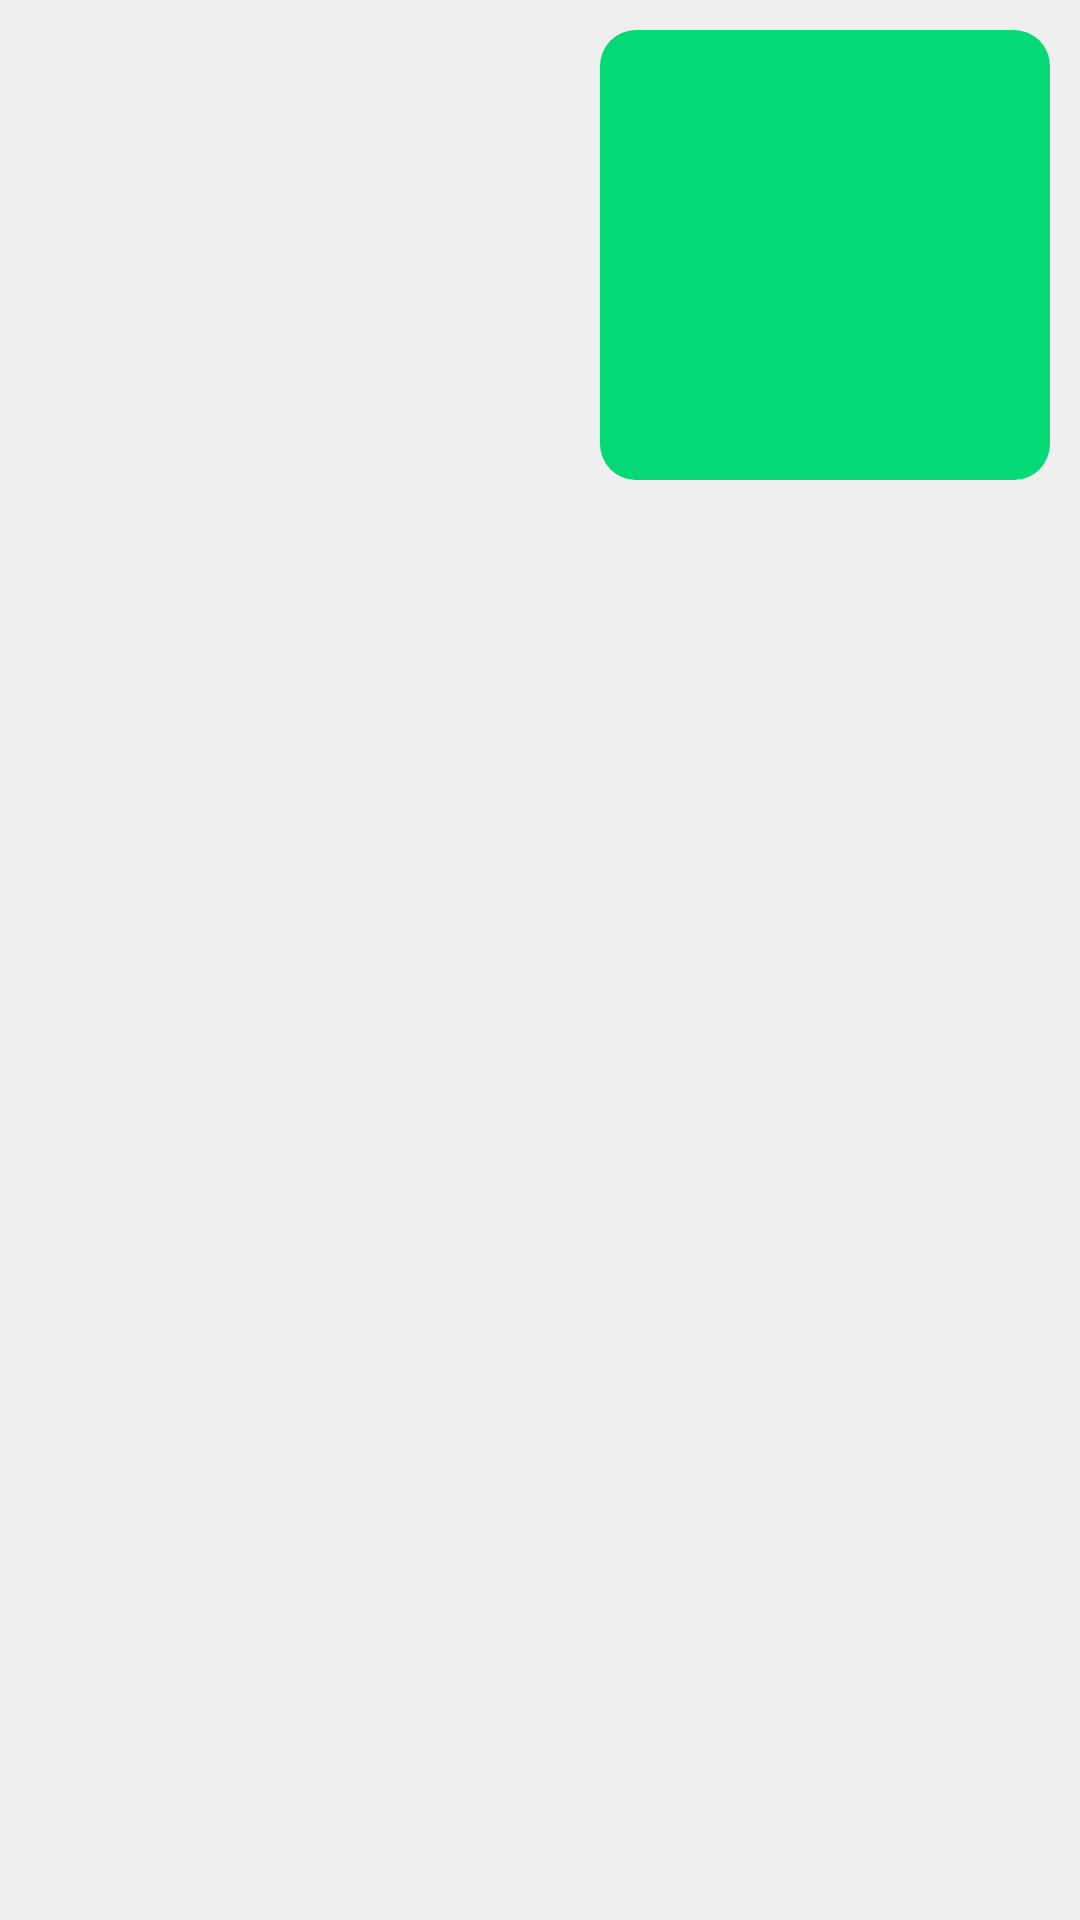

Android layout source for this screen:
<!-- AndroidManifest.xml: application theme Theme.Valia -->
<!-- res/layout/message_route_sent.xml -->
<?xml version="1.0" encoding="utf-8"?>
<androidx.constraintlayout.widget.ConstraintLayout xmlns:android="http://schemas.android.com/apk/res/android"
    xmlns:app="http://schemas.android.com/apk/res-auto"
    android:layout_width="match_parent"
    android:layout_height="wrap_content"
    android:padding="10dp">

    <ImageView
        android:id="@+id/imgRouteSent"
        android:layout_width="150dp"
        android:layout_height="150dp"
        android:background="@drawable/message_sent"
        android:padding="10dp"
        app:layout_constraintEnd_toEndOf="parent"
        app:layout_constraintTop_toTopOf="parent" />

</androidx.constraintlayout.widget.ConstraintLayout>
<!-- resources referenced by this layout -->
<resources>
  <!-- drawable message_sent (drawable) -->
  <?xml version="1.0" encoding="utf-8"?>
  <shape xmlns:android="http://schemas.android.com/apk/res/android">
      <solid android:color="@color/colorAccent" />
  
      <padding
          android:bottom="11dp"
          android:left="11dp"
          android:right="11dp"
          android:top="11dp" />
  
      <corners android:radius="12dp" />
  </shape>
  <style name="Theme.Valia" parent="Base.Theme.Valia" />
  <color name="colorAccent">#04D976</color>
  <style name="Base.Theme.Valia" parent="Theme.Material3.DayNight.NoActionBar">
          
          <item name="colorPrimary">@color/colorPrimary</item>
          <item name="colorPrimaryDark">@color/colorPrimaryDark</item>
          <item name="colorAccent">@color/colorAccent</item>
          <item name="android:windowBackground">@color/backgroundColor</item>
      </style>
  <color name="colorPrimary">#3841F2</color>
  <color name="colorPrimaryDark">#1e7cd6</color>
  <color name="backgroundColor">#EFEFEF</color>
</resources>
